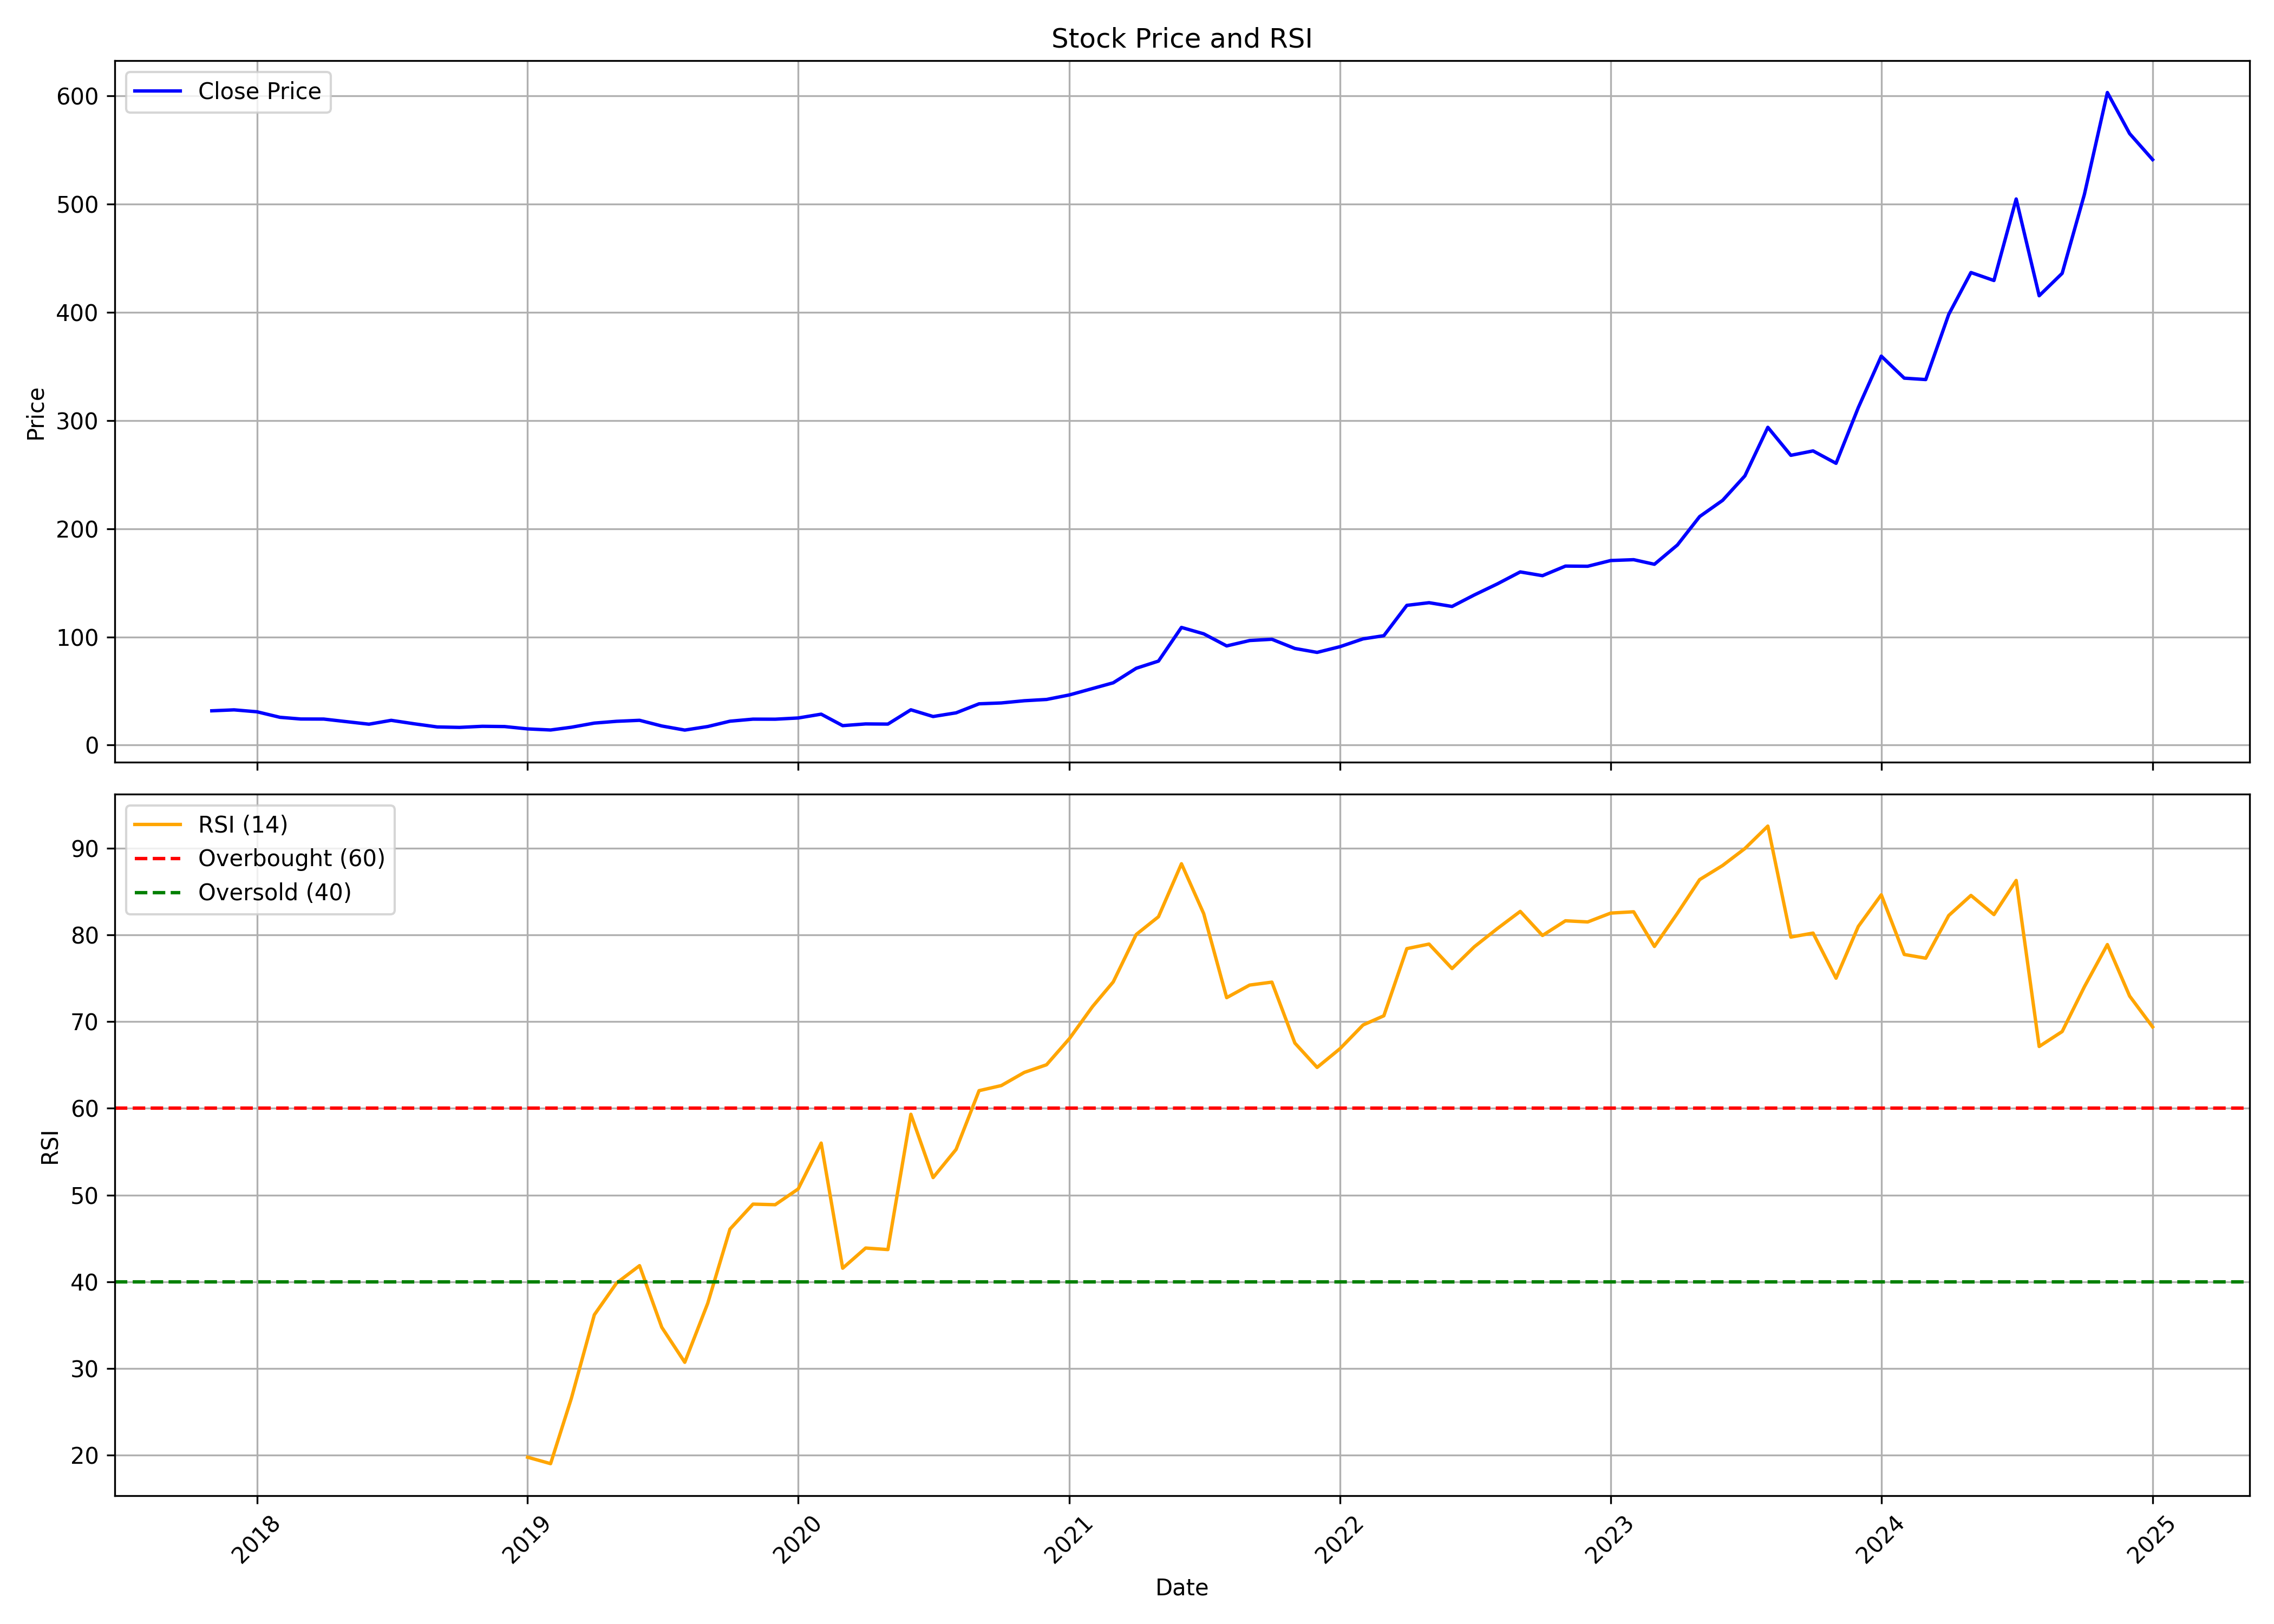

The data file committed next to this chart (first rows):
, Unnamed: 0.1, Unnamed: 0, date, symbol, open, high, low, close, volume, rsi
0, 0, 0, 2017-11-01, JASH, 29.02, 34.05, 27.4, 31.72, 6036000, 
1, 1, 1, 2017-12-01, JASH, 32.68, 34.45, 30.89, 32.59, 2568000, 
2, 2, 2, 2018-01-01, JASH, 33.02, 37.67, 30.41, 30.81, 3948000, 
3, 3, 3, 2018-02-01, JASH, 31.89, 31.89, 25.7, 25.7, 2838000, 
4, 4, 4, 2018-03-01, JASH, 25.92, 26.24, 22.97, 24.14, 1650000, 
5, 5, 5, 2018-04-01, JASH, 23.57, 24.41, 23.08, 24.08, 1026000, 
6, 6, 6, 2018-05-01, JASH, 24.08, 24.58, 19.94, 21.75, 930000, 
7, 7, 7, 2018-06-01, JASH, 21.59, 21.59, 16.84, 19.35, 882000, 
8, 8, 8, 2018-07-01, JASH, 19.26, 23.25, 17.15, 22.91, 1182000, 
9, 9, 9, 2018-08-01, JASH, 23.42, 23.75, 19.6, 19.72, 648000, 
10, 10, 10, 2018-09-01, JASH, 19.93, 20.66, 15.79, 16.81, 684000, 
11, 11, 11, 2018-10-01, JASH, 16.08, 17.76, 14.92, 16.38, 780000, 
12, 12, 12, 2018-11-01, JASH, 16.76, 17.76, 15.08, 17.4, 606000, 
13, 13, 13, 2018-12-01, JASH, 17.12, 18.38, 15.21, 17.16, 240000, 
14, 14, 14, 2019-01-01, JASH, 17.09, 17.09, 14.08, 15, 270000, 19.75
15, 15, 15, 2019-02-01, JASH, 15, 15.08, 11.76, 13.99, 336000, 19
16, 16, 16, 2019-03-01, JASH, 13.57, 16.93, 12.9, 16.53, 558000, 26.53
17, 17, 17, 2019-04-01, JASH, 15.78, 21.61, 14.6, 20.36, 1332000, 36.18
18, 18, 18, 2019-05-01, JASH, 20.36, 23.08, 17.77, 22.01, 888000, 39.84
19, 19, 19, 2019-06-01, JASH, 22.14, 24.3, 18.6, 22.93, 654000, 41.85
20, 20, 20, 2019-07-01, JASH, 23.91, 24.3, 16.17, 17.68, 612000, 34.73
21, 21, 21, 2019-08-01, JASH, 16.76, 16.76, 12.9, 13.91, 636000, 30.7
22, 22, 22, 2019-09-01, JASH, 13.91, 18.1, 13.91, 17.19, 336000, 37.51
23, 23, 23, 2019-10-01, JASH, 18.9, 23.94, 16.58, 22.12, 446745, 46.06
24, 24, 24, 2019-11-01, JASH, 23.77, 27.62, 20.27, 24.01, 365125, 48.95
25, 25, 25, 2019-12-01, JASH, 23.03, 25.72, 20.08, 23.96, 694035, 48.88
26, 26, 26, 2020-01-01, JASH, 23.04, 26.9, 20.73, 25.08, 1448865, 50.7
27, 27, 27, 2020-02-01, JASH, 25.08, 34.82, 24.13, 28.61, 5617635, 55.99
28, 28, 28, 2020-03-01, JASH, 30.58, 32.22, 16.88, 18.01, 920655, 41.55
29, 29, 29, 2020-04-01, JASH, 18.24, 19.97, 17.6, 19.59, 299495, 43.88
30, 30, 30, 2020-05-01, JASH, 19.59, 20.65, 17.35, 19.44, 187320, 43.71
31, 31, 31, 2020-06-01, JASH, 20.34, 32.83, 19.35, 32.66, 1725955, 59.32
32, 32, 32, 2020-07-01, JASH, 32.72, 33.03, 25.39, 26.44, 878335, 52.01
33, 33, 33, 2020-08-01, JASH, 27.52, 33.78, 25.38, 29.85, 2015560, 55.26
34, 34, 34, 2020-09-01, JASH, 29.86, 38.18, 29.86, 38.18, 1698435, 62.04
35, 35, 35, 2020-10-01, JASH, 40.19, 41.65, 37.32, 38.98, 2449320, 62.63
36, 36, 36, 2020-11-01, JASH, 39.09, 44.38, 36.8, 41.02, 3071150, 64.15
37, 37, 37, 2020-12-01, JASH, 39.85, 44.78, 32.56, 42.2, 1131615, 65.03
38, 38, 38, 2021-01-01, JASH, 42.42, 47.65, 42.1, 46.41, 1250660, 68.06
39, 39, 39, 2021-02-01, JASH, 46.53, 58.75, 45.56, 52.28, 3782545, 71.74
40, 40, 40, 2021-03-01, JASH, 53.37, 60.28, 51.11, 57.6, 2957305, 74.6
41, 41, 41, 2021-04-01, JASH, 58.68, 79.04, 57.51, 71.02, 4046565, 80.06
42, 42, 42, 2021-05-01, JASH, 69.89, 87.84, 68.91, 77.65, 3588630, 82.11
43, 43, 43, 2021-06-01, JASH, 78.27, 120.2, 70.17, 108.7, 10286380, 88.23
44, 44, 44, 2021-07-01, JASH, 109.1, 116.9, 101.4, 102.9, 3604595, 82.47
45, 45, 45, 2021-08-01, JASH, 102.4, 112.7, 87.67, 91.67, 3594910, 72.77
46, 46, 46, 2021-09-01, JASH, 92.41, 105, 84.21, 96.65, 1646680, 74.23
47, 47, 47, 2021-10-01, JASH, 99.17, 103.4, 93.54, 97.81, 1359265, 74.57
48, 48, 48, 2021-11-01, JASH, 99.97, 101.9, 84.6, 89.31, 1320675, 67.53
49, 49, 49, 2021-12-01, JASH, 90.64, 96.06, 83.66, 85.69, 1190445, 64.73
50, 50, 50, 2022-01-01, JASH, 86.35, 103.8, 85.16, 91, 2135460, 66.9
51, 51, 51, 2022-02-01, JASH, 91, 108, 86.19, 98.19, 3601705, 69.62
52, 52, 52, 2022-03-01, JASH, 98.19, 111.5, 95.63, 101.1, 1932110, 70.68
53, 53, 53, 2022-04-01, JASH, 103, 148.2, 101.1, 129.1, 4368345, 78.43
54, 54, 54, 2022-05-01, JASH, 131.6, 151.6, 114.9, 131.6, 2236570, 78.96
55, 55, 55, 2022-06-01, JASH, 132.2, 140.5, 110, 128.1, 1386020, 76.13
56, 56, 56, 2022-07-01, JASH, 128.1, 142.3, 126.8, 138.7, 604855, 78.64
57, 57, 57, 2022-08-01, JASH, 141.7, 163.5, 120.7, 148.9, 1615035, 80.74
58, 58, 58, 2022-09-01, JASH, 145.6, 171.4, 142.9, 160, 1326975, 82.73
59, 59, 59, 2022-10-01, JASH, 159.2, 172.2, 149.7, 156.6, 657820, 79.95
... 27 more rows
